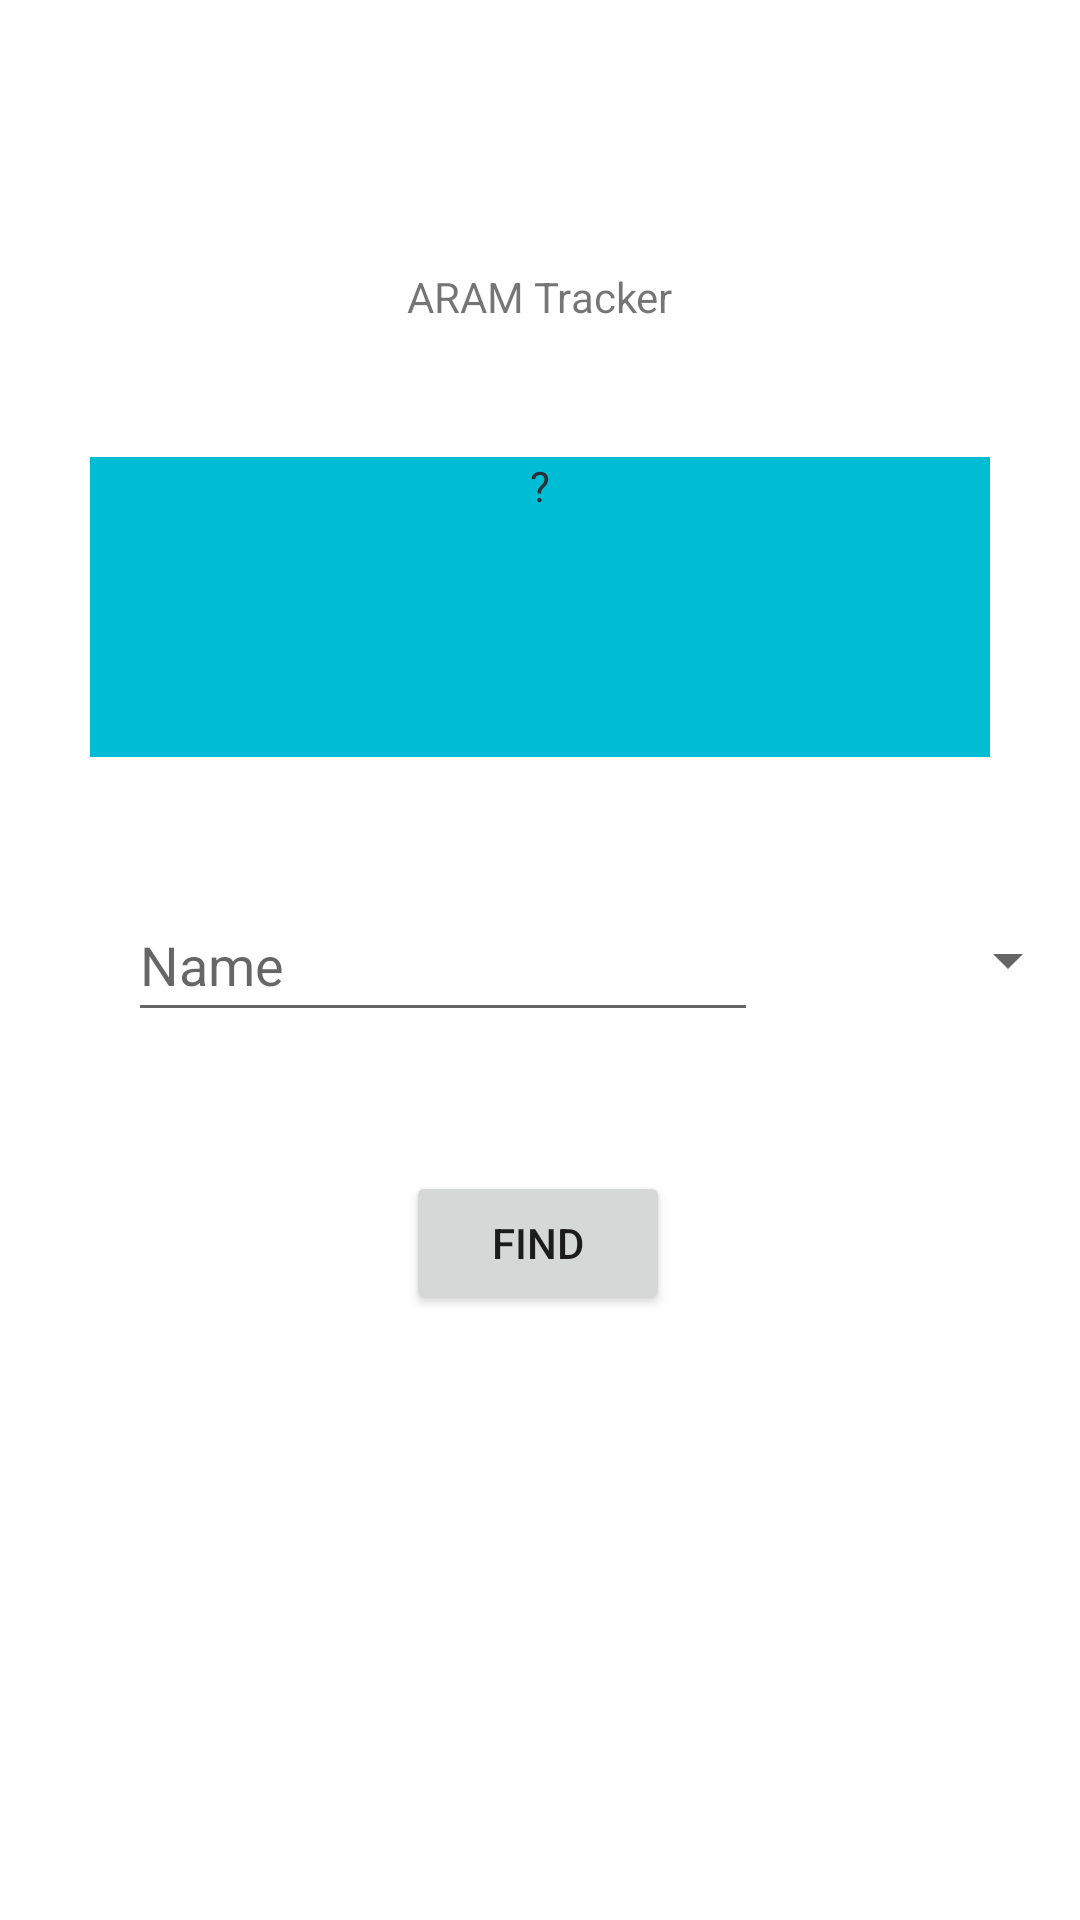

Produce the Android XML layout that renders to this screen, including the resource entries it uses.
<!-- AndroidManifest.xml: application theme Theme.AramTracker -->
<!-- res/layout/activity_search.xml -->
<?xml version="1.0" encoding="utf-8"?>
<androidx.constraintlayout.widget.ConstraintLayout xmlns:android="http://schemas.android.com/apk/res/android"
    xmlns:app="http://schemas.android.com/apk/res-auto"
    xmlns:tools="http://schemas.android.com/tools"
    android:layout_width="match_parent"
    android:layout_height="match_parent"
    tools:context=".SearchActivity">

    <TextView
        android:id="@+id/test1"
        android:layout_width="300dp"
        android:layout_height="100dp"
        android:background="#00BCD4"
        android:text="@string/nickname"
        android:textAlignment="center"
        android:textColor="#263238"
        app:layout_constraintBottom_toTopOf="@+id/editTextTextPersonName"
        app:layout_constraintEnd_toEndOf="parent"
        app:layout_constraintStart_toStartOf="parent"
        app:layout_constraintTop_toBottomOf="@+id/textView" />

    <Button
        android:id="@+id/buttonFind"
        android:layout_width="wrap_content"
        android:layout_height="wrap_content"
        android:onClick="onBtnClick"
        android:text="Find"
        app:layout_constraintBottom_toBottomOf="parent"
        app:layout_constraintEnd_toEndOf="parent"
        app:layout_constraintHorizontal_bias="0.498"
        app:layout_constraintStart_toStartOf="parent"
        app:layout_constraintTop_toBottomOf="@+id/editTextTextPersonName"
        app:layout_constraintVertical_bias="0.187" />

    <EditText
        android:id="@+id/editTextTextPersonName"
        android:layout_width="wrap_content"
        android:layout_height="wrap_content"
        android:layout_marginStart="40dp"
        android:layout_marginEnd="57dp"
        android:ems="10"
        android:hint="Name"
        android:inputType="textPersonName"
        android:minHeight="48dp"
        app:layout_constraintBottom_toBottomOf="parent"
        app:layout_constraintEnd_toStartOf="@+id/spinner"
        app:layout_constraintStart_toStartOf="parent"
        app:layout_constraintTop_toTopOf="parent" />

    <Spinner
        android:id="@+id/spinner"
        android:layout_width="wrap_content"
        android:layout_height="wrap_content"
        android:entries="@array/platform"
        android:minHeight="48dp"
        app:layout_constraintBottom_toBottomOf="@+id/editTextTextPersonName"
        app:layout_constraintEnd_toEndOf="parent"
        app:layout_constraintTop_toTopOf="@+id/editTextTextPersonName"
        app:layout_constraintVertical_bias="1.0" />

    <TextView
        android:id="@+id/textView"
        android:layout_width="wrap_content"
        android:layout_height="wrap_content"
        android:text="ARAM Tracker"
        app:layout_constraintBottom_toBottomOf="parent"
        app:layout_constraintEnd_toEndOf="parent"
        app:layout_constraintStart_toStartOf="parent"
        app:layout_constraintTop_toTopOf="parent"
        app:layout_constraintVertical_bias="0.144" />

</androidx.constraintlayout.widget.ConstraintLayout>
<!-- resources referenced by this layout -->
<resources>
  <string name="nickname">\?</string>
  <style name="Theme.AramTracker" parent="Theme.MaterialComponents.DayNight.DarkActionBar">
          
          <item name="colorPrimary">@color/purple_500</item>
          <item name="colorPrimaryVariant">@color/purple_700</item>
          <item name="colorOnPrimary">@color/white</item>
          
          <item name="colorSecondary">@color/teal_200</item>
          <item name="colorSecondaryVariant">@color/teal_700</item>
          <item name="colorOnSecondary">@color/black</item>
          
          <item name="android:statusBarColor" tools:targetApi="l">?attr/colorPrimaryVariant</item>
          
      </style>
  <!-- not gathered from this repository: default colours our renderer supplied (Android Studio template values) -->
  <color name="purple_500">#FF6200EE</color>
  <color name="purple_700">#FF3700B3</color>
  <color name="teal_200">#FF03DAC5</color>
  <color name="teal_700">#FF018786</color>
  <color name="black">#FF000000</color>
  <color name="white">#FFFFFFFF</color>
</resources>
